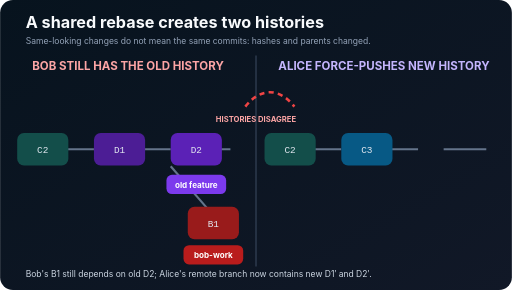
t = 0.00 s
t = 1.00 s: frame unchanged from t = 0.00 s, image omitted
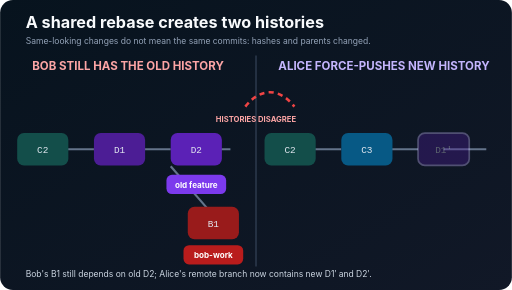
t = 2.00 s
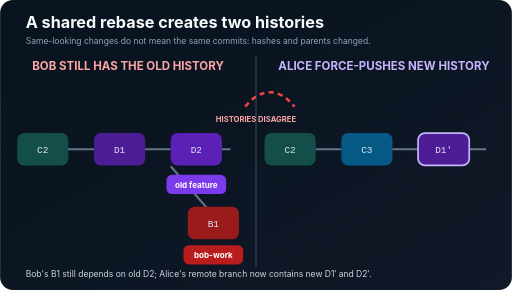
t = 3.00 s
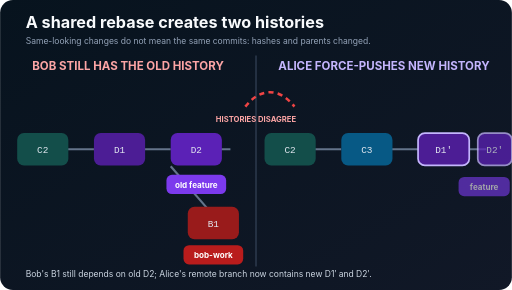
t = 3.99 s
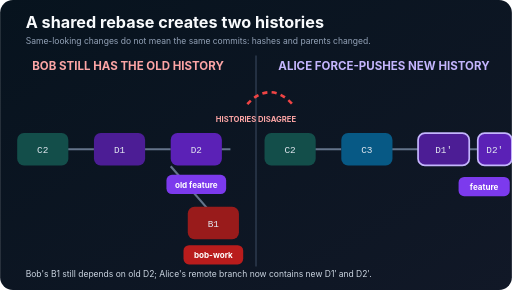
t = 5.16 s

The animated SVG that drew these frames (rendered in a browser with its animation timeline set to each time). Animation: 4 SMIL elements (animate=4); one cycle of 6.00 s, repeats indefinitely.

<svg xmlns="http://www.w3.org/2000/svg" width="1200" height="680" viewBox="0 0 1200 680" role="img" aria-labelledby="t d">
  <title id="t">Why rebasing a shared branch is dangerous</title><desc id="d">Alice rewrites D1 and D2 as D1 prime and D2 prime, while Bob's work remains attached to the original D2, producing two incompatible histories.</desc>
  <defs><linearGradient id="bg" x2="1" y2="1"><stop stop-color="#07131e"/><stop offset="1" stop-color="#111827"/></linearGradient></defs>
  <rect width="1200" height="680" rx="30" fill="url(#bg)"/>
  <text x="60" y="65" fill="#f8fafc" font-family="Inter,Segoe UI,sans-serif" font-size="38" font-weight="700">A shared rebase creates two histories</text>
  <text x="60" y="103" fill="#94a3b8" font-family="Inter,Segoe UI,sans-serif" font-size="20">Same-looking changes do not mean the same commits: hashes and parents changed.</text>
  <line x1="600" y1="130" x2="600" y2="625" stroke="#334155" stroke-width="3"/>
  <g font-family="Inter,Segoe UI,sans-serif" font-weight="700" text-anchor="middle">
    <text x="300" y="165" fill="#fca5a5" font-size="27">BOB STILL HAS THE OLD HISTORY</text>
    <text x="900" y="165" fill="#c4b5fd" font-size="27">ALICE FORCE-PUSHES NEW HISTORY</text>
  </g>
  <g stroke="#64748b" stroke-width="5"><path d="M100 350H220M280 350H400M460 350H540"/><path d="M400 390L500 505"/><path d="M680 350H800M860 350H980M1040 350H1140"/></g>
  <g font-family="ui-monospace,Consolas,monospace" font-size="22" text-anchor="middle" fill="#e2e8f0">
    <rect x="40" y="312" width="120" height="76" rx="16" fill="#134e4a"/><text x="100" y="359">C2</text>
    <rect x="220" y="312" width="120" height="76" rx="16" fill="#4c1d95"/><text x="280" y="359">D1</text>
    <rect x="400" y="312" width="120" height="76" rx="16" fill="#5b21b6"/><text x="460" y="359">D2</text>
    <rect x="440" y="485" width="120" height="76" rx="16" fill="#991b1b"/><text x="500" y="532">B1</text>
    <rect x="620" y="312" width="120" height="76" rx="16" fill="#134e4a"/><text x="680" y="359">C2</text>
    <rect x="800" y="312" width="120" height="76" rx="16" fill="#075985"/><text x="860" y="359">C3</text>
    <g opacity="0"><rect x="980" y="312" width="120" height="76" rx="16" fill="#4c1d95" stroke="#c4b5fd" stroke-width="4"/><text x="1040" y="359">D1′</text><animate attributeName="opacity" values="0;0;1;1" keyTimes="0;.25;.48;1" dur="6s" repeatCount="indefinite"/></g>
    <g opacity="0"><rect x="1120" y="312" width="80" height="76" rx="16" fill="#5b21b6" stroke="#c4b5fd" stroke-width="4"/><text x="1160" y="359">D2′</text><animate attributeName="opacity" values="0;0;1;1" keyTimes="0;.5;.72;1" dur="6s" repeatCount="indefinite"/></g>
  </g>
  <g font-family="Inter,Segoe UI,sans-serif" font-size="19" font-weight="700" text-anchor="middle">
    <rect x="390" y="410" width="140" height="45" rx="13" fill="#7c3aed"/><text x="460" y="440" fill="white">old feature</text>
    <rect x="430" y="575" width="140" height="45" rx="13" fill="#b91c1c"/><text x="500" y="605" fill="white">bob-work</text>
    <g opacity="0"><rect x="1075" y="415" width="120" height="45" rx="13" fill="#7c3aed"/><text x="1135" y="445" fill="white">feature</text><animate attributeName="opacity" values="0;0;1;1" keyTimes="0;.55;.74;1" dur="6s" repeatCount="indefinite"/></g>
  </g>
  <path d="M575 250C610 205 655 205 690 250" fill="none" stroke="#ef4444" stroke-width="6" stroke-dasharray="12 10"><animate attributeName="stroke-dashoffset" values="0;-88" dur="2s" repeatCount="indefinite"/></path>
  <text x="600" y="285" text-anchor="middle" fill="#fca5a5" font-family="Inter,Segoe UI,sans-serif" font-size="18" font-weight="700">HISTORIES DISAGREE</text>
  <text x="60" y="650" fill="#cbd5e1" font-family="Inter,Segoe UI,sans-serif" font-size="20">Bob's B1 still depends on old D2; Alice's remote branch now contains new D1′ and D2′.</text>
</svg>
